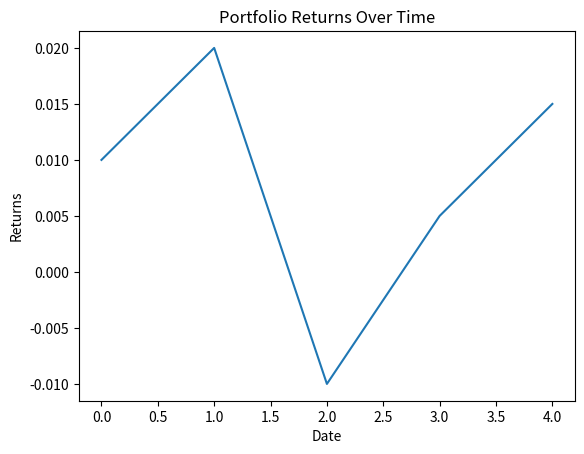

Recreate this plot in Python.
"""
Module: data_analytics_portfolio

This module contains functions for data analytics related to a quantitative finance portfolio.

Requirements:
- Must be generic and applicable to any quantitative finance portfolio
- Include proper docstrings, type hints, and error handling
- Use appropriate libraries: pandas, numpy, matplotlib
- Demonstrate quant skills related to data analysis, proposal preparation, and strategic guidance
- Include example usage in __main__ block
"""

import pandas as pd
import numpy as np
import matplotlib.pyplot as plt

def calculate_performance_metrics(returns: pd.Series) -> dict:
    """
    Calculate performance metrics for a given series of returns.

    Parameters:
    returns (pd.Series): Series of returns for the portfolio

    Returns:
    dict: Dictionary containing performance metrics such as mean return, volatility, Sharpe ratio
    """
    mean_return = returns.mean()
    volatility = returns.std()
    sharpe_ratio = mean_return / volatility

    return {
        'mean_return': mean_return,
        'volatility': volatility,
        'sharpe_ratio': sharpe_ratio
    }

def plot_returns(returns: pd.Series):
    """
    Plot the returns of the portfolio over time.

    Parameters:
    returns (pd.Series): Series of returns for the portfolio
    """
    returns.plot()
    plt.title('Portfolio Returns Over Time')
    plt.xlabel('Date')
    plt.ylabel('Returns')
    plt.show()

if __name__ == '__main__':
    # Example usage
    returns_data = pd.Series([0.01, 0.02, -0.01, 0.005, 0.015])
    performance_metrics = calculate_performance_metrics(returns_data)
    print(performance_metrics)

    plot_returns(returns_data)